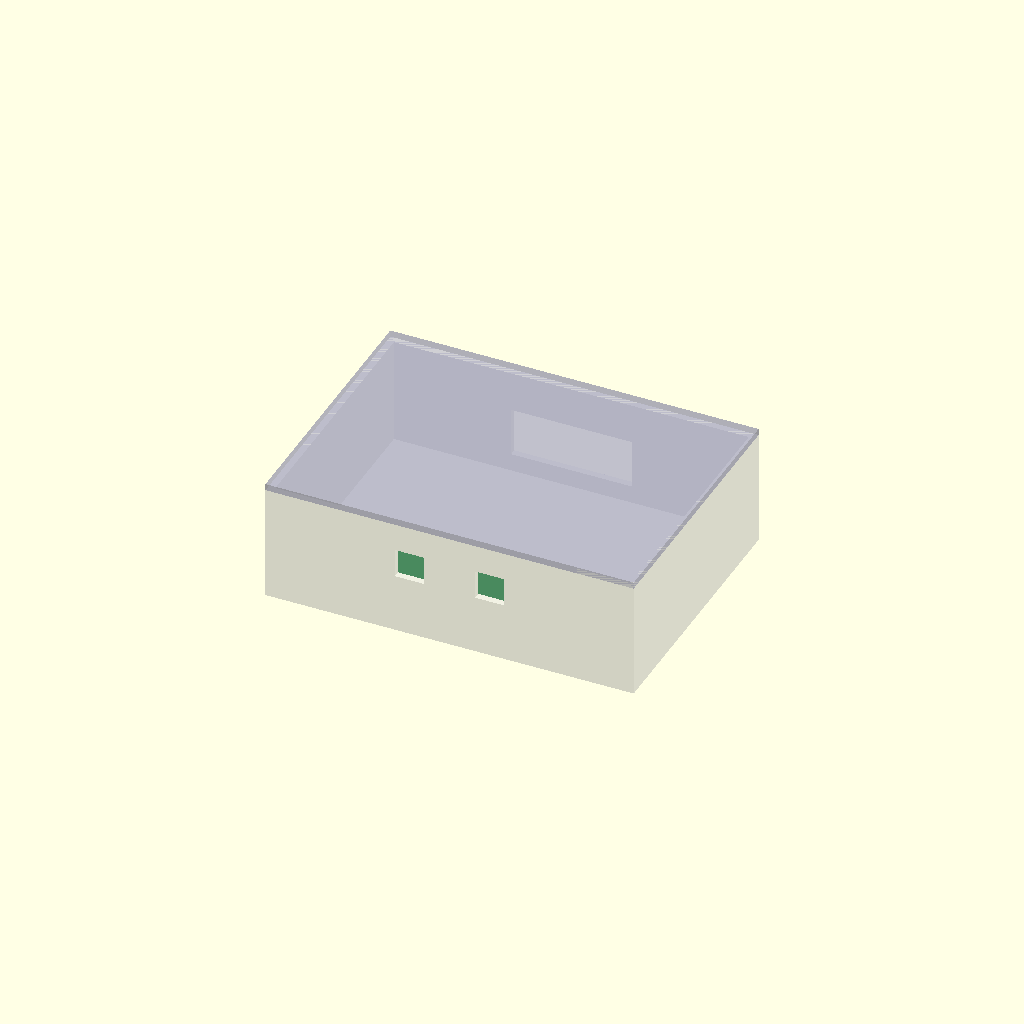
Cell 1: rendered with the file's own defaults.
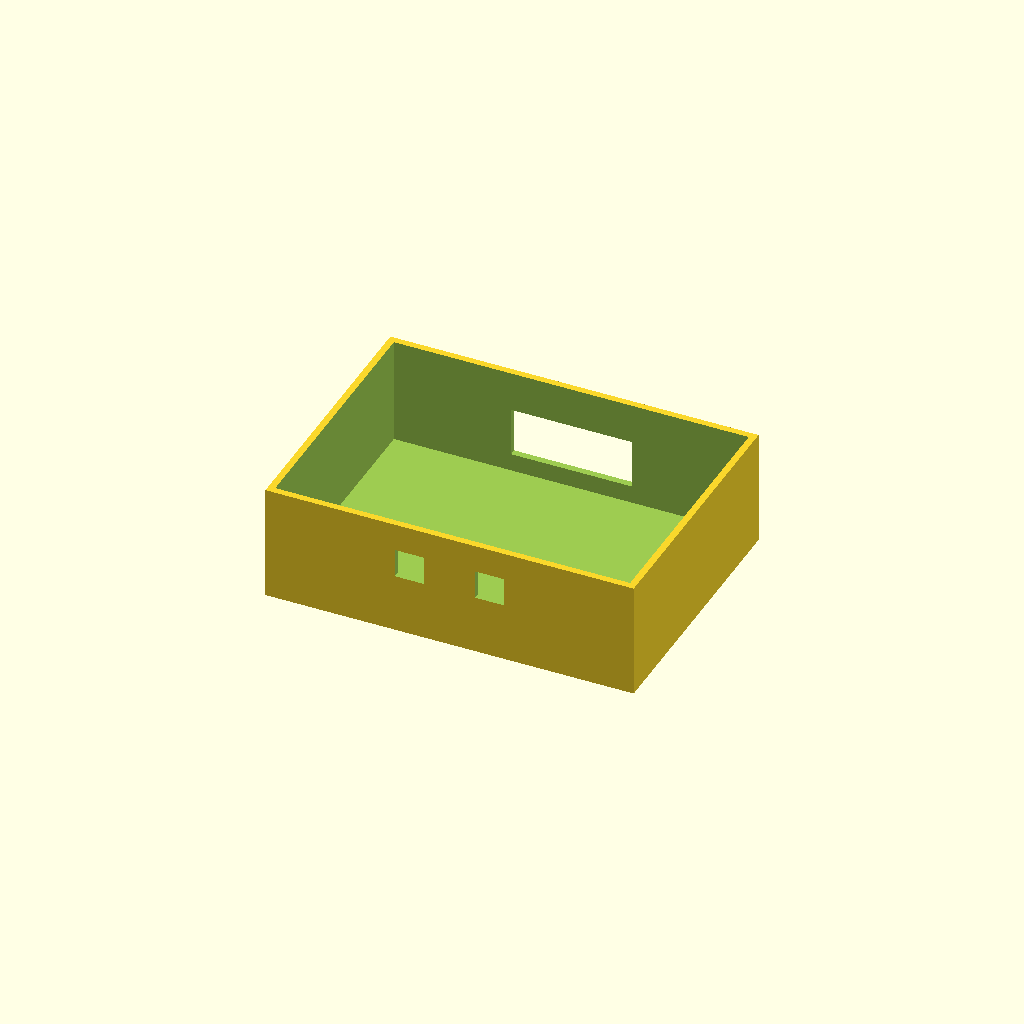
Cell 2 — part set to "base", the other parameters unchanged.
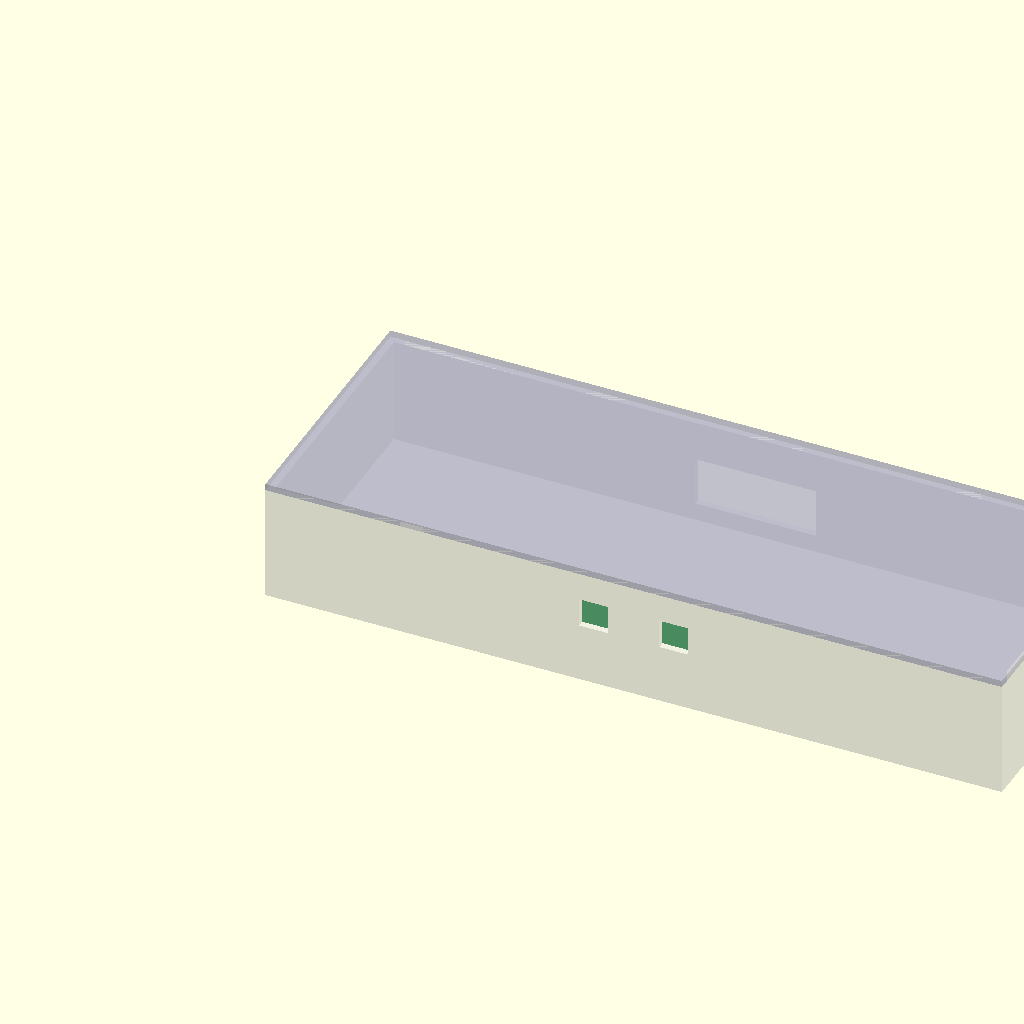
Cell 3 — outer_x set to 330, the other parameters unchanged.
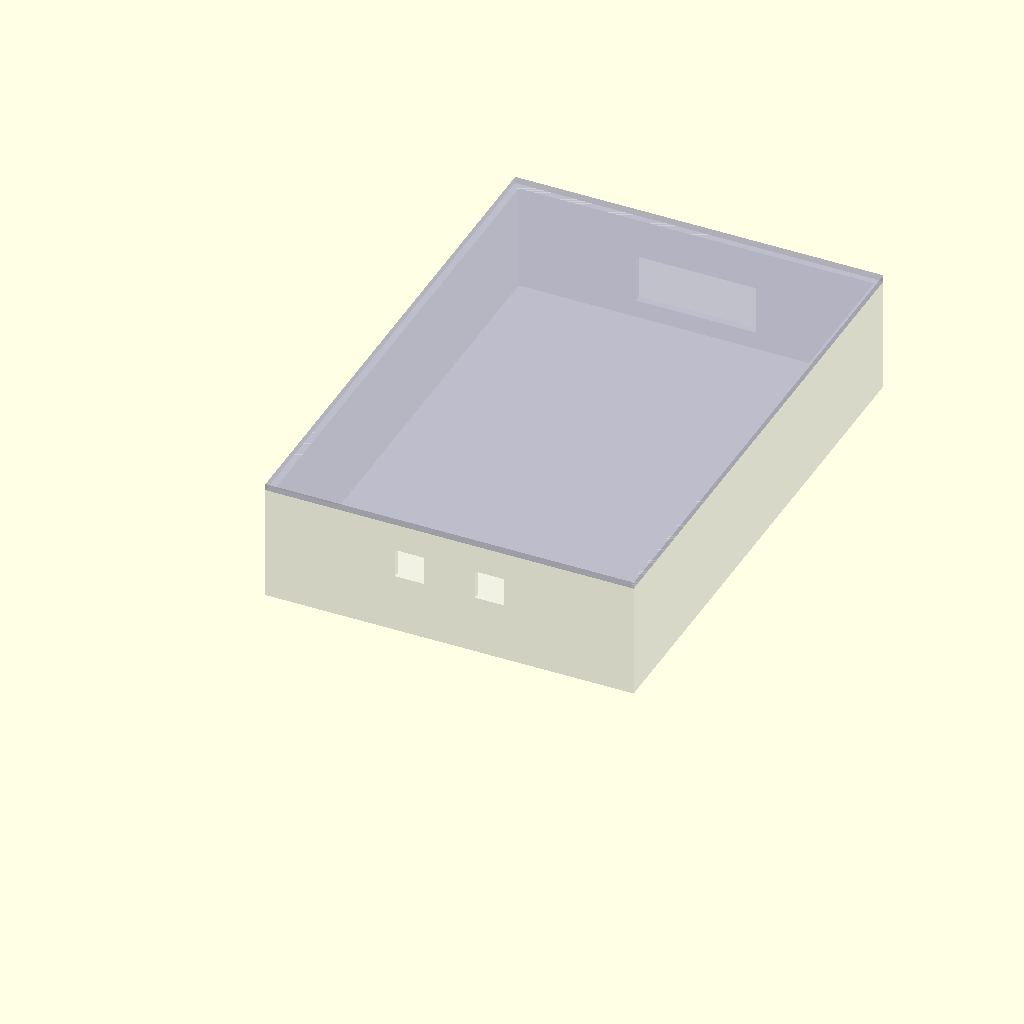
Cell 4: the same model with outer_y = 240.
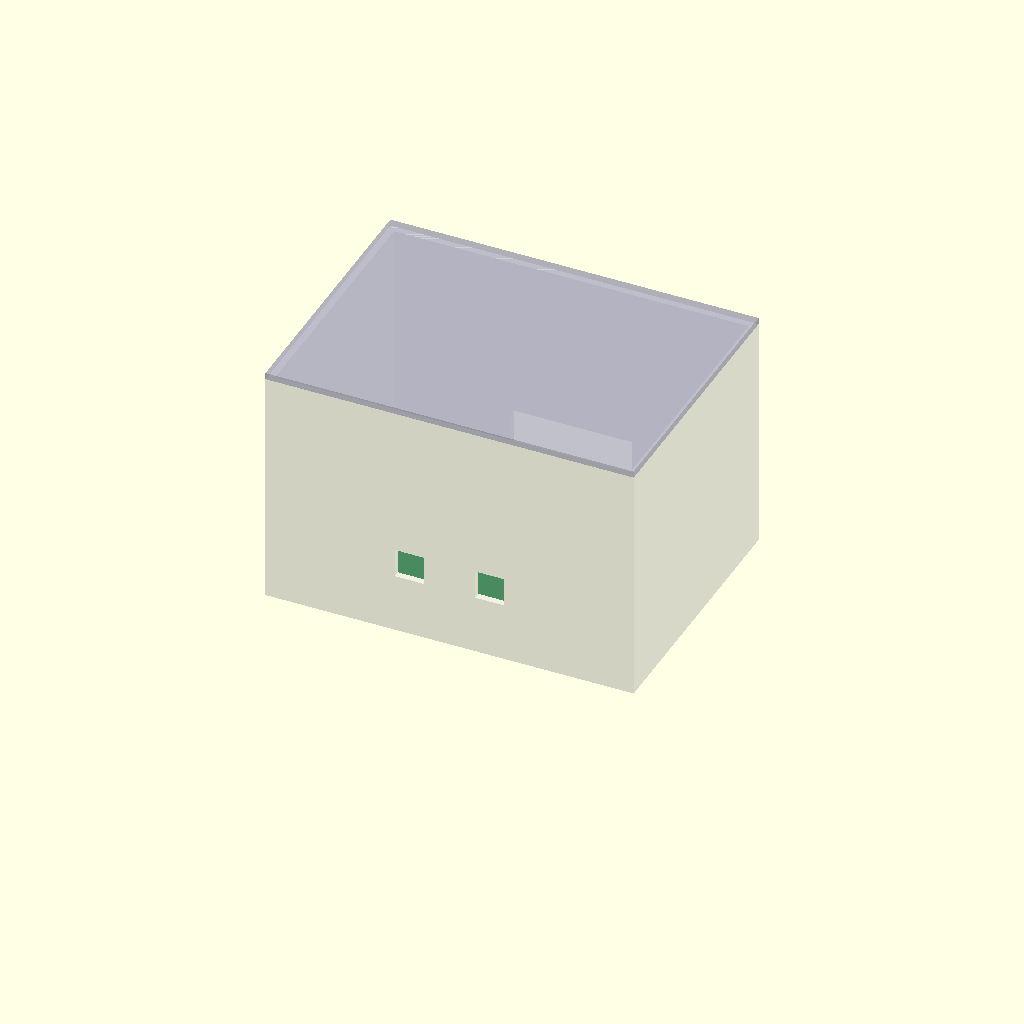
Cell 5: outer_z = 110 (everything else at default).
All cells are drawn from one camera (rotation 55°, 0°, 25°, orthographic, colour scheme Cornfield), so only the parameter changes between them.
Source of the model, hardware/cad/edge_enclosure_concept_v0.scad:
// Exploratory enclosure concept, NOT DIMENSIONALLY VERIFIED OR PRINT-READY.
// Radxa ROCK 5B board envelope is 100x75 mm according to official docs.
// All camera, mounting, cutout, thermal, wiring and battery details are TBD.
// Inspect with OpenSCAD (part="assembly") or preview "base"/"lid" separately.
// https://docs.radxa.com/en/rock5/rock5b/getting-started/introduction

$fn = 40;
part = "assembly";     // [assembly,base,lid]
show_board_envelope = true;

// Deliberately oversized discovery prototype (mm) -- NOT a final dimension.
outer_x = 165;
outer_y = 120;
outer_z = 55;
wall = 3;
floor_t = 4;
lid_t = 3;

board_x = 100;
board_y = 75;
board_z = 20;          // tentative component-height envelope; measure actual
board_base_z = 9;      // reference only, no mechanical mounts fabricated

rgb_opening = 13;      // nominal camera aperture, NOT optically qualified
nir_opening = 13;
opening_pitch = 36;
opening_height = 33;

assert(outer_x > board_x + 2*wall + 10, "X clearance too small");
assert(outer_y > board_y + 2*wall + 10, "Y clearance too small");
assert(outer_z > board_base_z + board_z + lid_t + 3, "Z clearance too small");
assert(wall >= 2 && floor_t >= 3, "Unsupported wall/floor sizing");

module camera_window(xpos) {
    translate([xpos-rgb_opening/2,-0.5,opening_height-rgb_opening/2])
        cube([rgb_opening,wall+1, rgb_opening]);
}

module base_shell() {
    difference() {
        cube([outer_x,outer_y,outer_z-lid_t]);
        translate([wall,wall,floor_t])
            cube([outer_x-2*wall,outer_y-2*wall,outer_z-floor_t-lid_t+0.2]);
        // Camera cutouts: actual camera location, NIR windows and safety TBD
        camera_window(outer_x/2-opening_pitch/2);
        camera_window(outer_x/2+opening_pitch/2);
        // Rear connector clearance is only a broad assembly placeholder.
        translate([outer_x/2-27,outer_y-wall-0.5,12])
            cube([54,wall+1,22]);
    }
}

module top_lid() {
    // Plain cap, no snaps, screws, weather seal or fitting lips.
    cube([outer_x,outer_y,lid_t]);
}

module placeholder_board() {
    color([0,0.5,0.2,0.45])
        translate([(outer_x-board_x)/2,(outer_y-board_y)/2,board_base_z])
        cube([board_x,board_y,board_z]);
}

if (part == "base") base_shell();
else if (part == "lid") top_lid();
else {
    color([0.85,0.85,0.88,0.35]) base_shell();
    color([0.65,0.65,0.75,0.45]) translate([0,0,outer_z-lid_t]) top_lid();
    if (show_board_envelope) placeholder_board();
}
Customizer parameters (derived from the source; name, type, default, range or options):
part: string, default "assembly", options "assembly", "base", "lid"
show_board_envelope: bool, default true
outer_x: number, default 165
outer_y: number, default 120
outer_z: number, default 55
wall: number, default 3
floor_t: number, default 4
lid_t: number, default 3
board_x: number, default 100
board_y: number, default 75
board_z: number, default 20
board_base_z: number, default 9
rgb_opening: number, default 13
nir_opening: number, default 13
opening_pitch: number, default 36
opening_height: number, default 33
